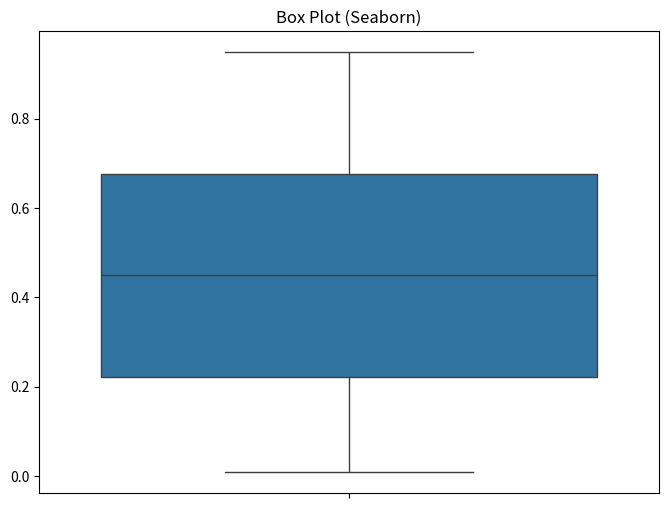

Source code (Python):
import numpy as np
import matplotlib.pyplot as plt
import seaborn as sns

data = np.random.rand(100)

# Box Plot dengan Matplotlib
# plt.figure(figsize=(8, 6))
# plt.boxplot(data, vert=False)
# plt.title('Box Plot (Matplotlib)')

# Box Plot dengan Seaborn
plt.figure(figsize=(8, 6))
sns.boxplot(data, orient='v')
plt.title('Box Plot (Seaborn)')


plt.show()